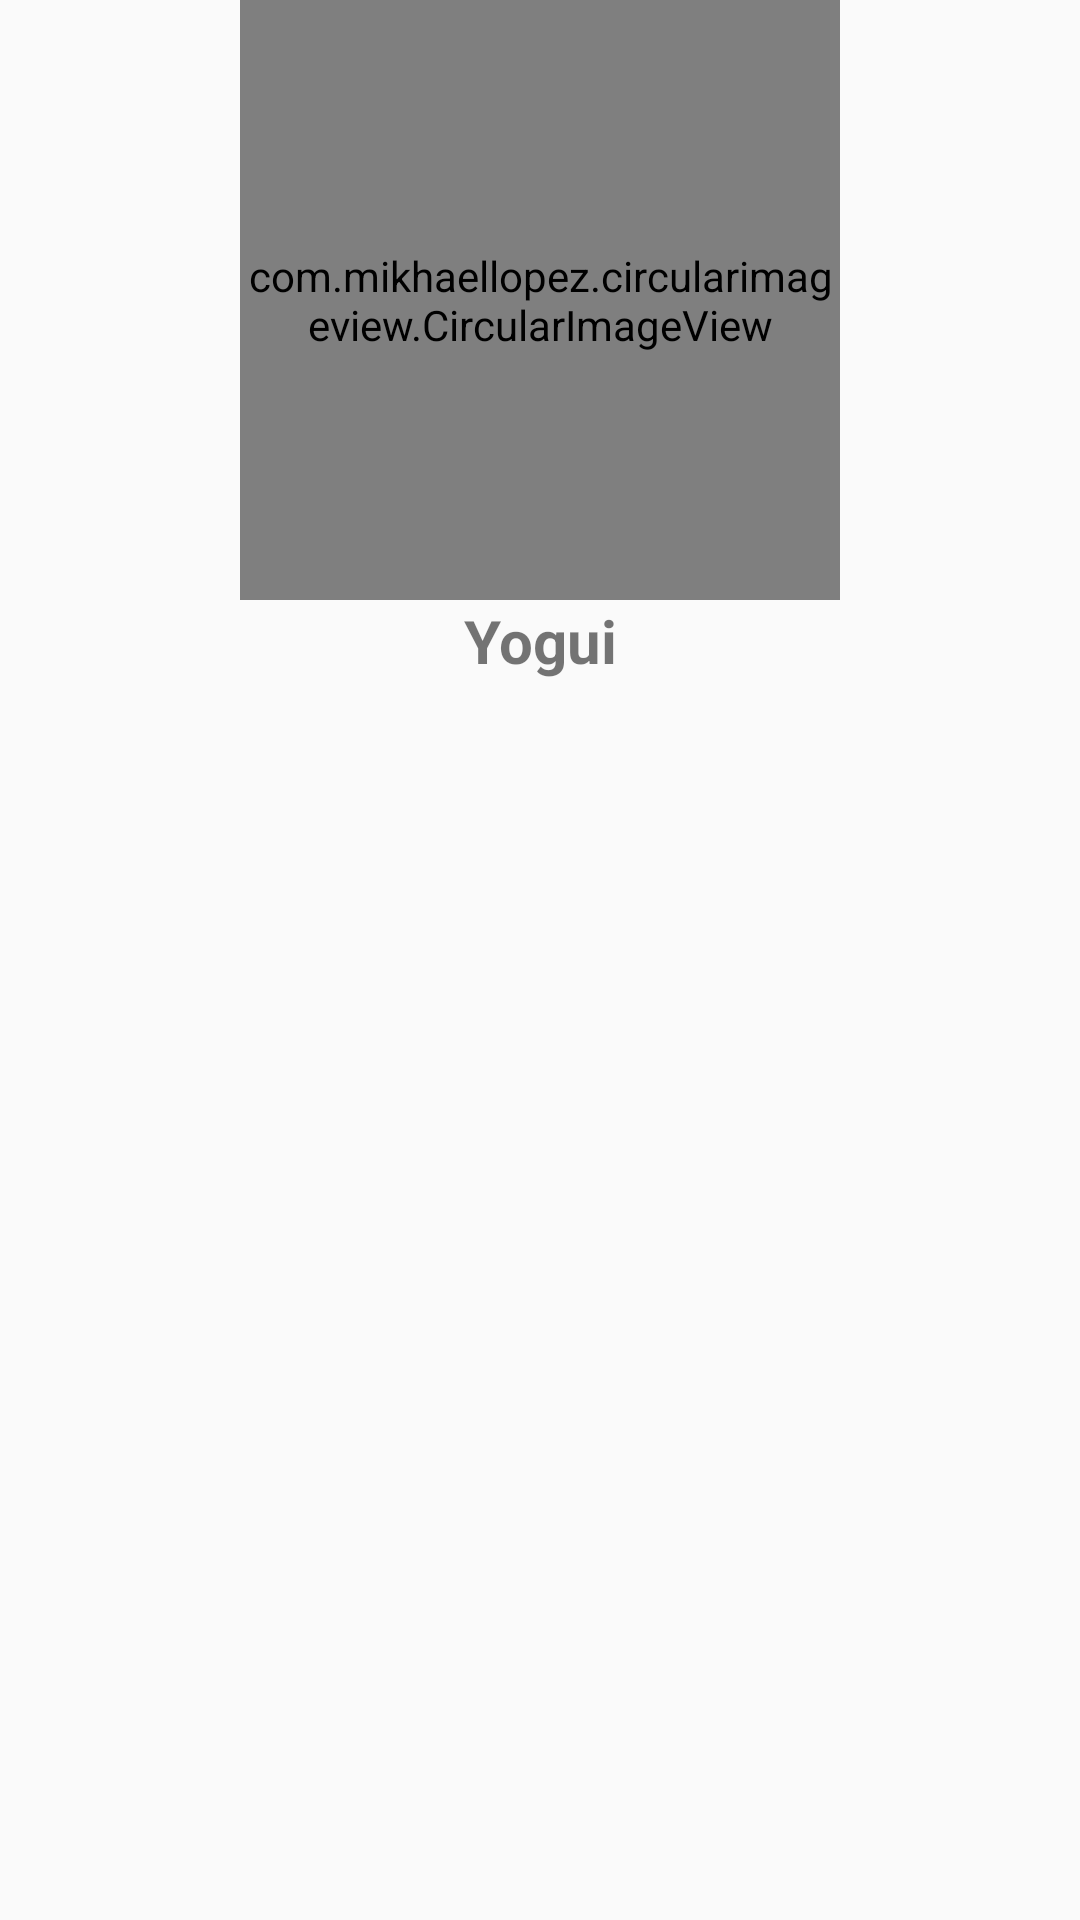

Produce the Android XML layout that renders to this screen, including the resource entries it uses.
<!-- AndroidManifest.xml: application theme AppTheme -->
<!-- res/layout/fragment_perfil.xml -->
<?xml version="1.0" encoding="utf-8"?>
<LinearLayout
    xmlns:android="http://schemas.android.com/apk/res/android"
    xmlns:tools="http://schemas.android.com/tools"
    xmlns:app="http://schemas.android.com/apk/res-auto"
    android:layout_width="match_parent"
    android:layout_height="match_parent"
    tools:context=".vista.PerfilFragment"
    android:orientation="vertical">

    <com.mikhaellopez.circularimageview.CircularImageView
    android:layout_width="200dp"
    android:layout_height="200dp"
    android:layout_gravity="center"
    android:src="@drawable/bear"
    app:civ_border_color="@color/colorAccent"
    app:civ_border_width="3dp"
    app:civ_shadow="true"
    app:civ_shadow_radius="10"
    app:civ_shadow_color="@color/colorPrimaryDark"/>


    <TextView
        android:id="@+id/tvNombrePerfilMascota"
        android:layout_width="match_parent"
        android:layout_height="wrap_content"
        android:text="Yogui"
        android:textSize="20sp"
        android:textStyle="bold"
        android:gravity="center_horizontal"
        android:background="@drawable/borde"

        />


    <android.support.v7.widget.RecyclerView
        android:id="@+id/rvPerfilMascota"
        android:layout_height="wrap_content"
        android:layout_width="match_parent"
        android:padding="10dp"/>


</LinearLayout>
<!-- resources referenced by this layout -->
<resources>
  <color name="colorAccent">#03DAC5</color>
  <color name="colorPrimaryDark">#3700B3</color>
  <!-- drawable bear: png bitmap (drawable-hdpi, 23059 bytes) -->
  <style name="AppTheme" parent="Theme.AppCompat.Light.NoActionBar">
          
          <item name="colorPrimary">@color/colorPrimary</item>
          <item name="colorPrimaryDark">@color/colorPrimaryDark</item>
          <item name="colorAccent">@color/colorAccent</item>
          <item name="android:textColorPrimary">#000000</item>
          <item name="android:windowNoTitle">true</item>
          <item name="android:windowFullscreen">true</item>
  
  
      </style>
  <color name="colorPrimary">#6200EE</color>
</resources>
